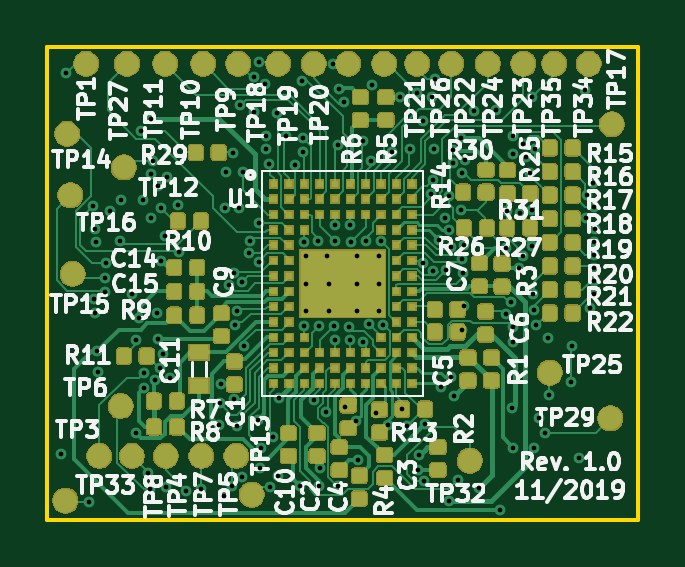
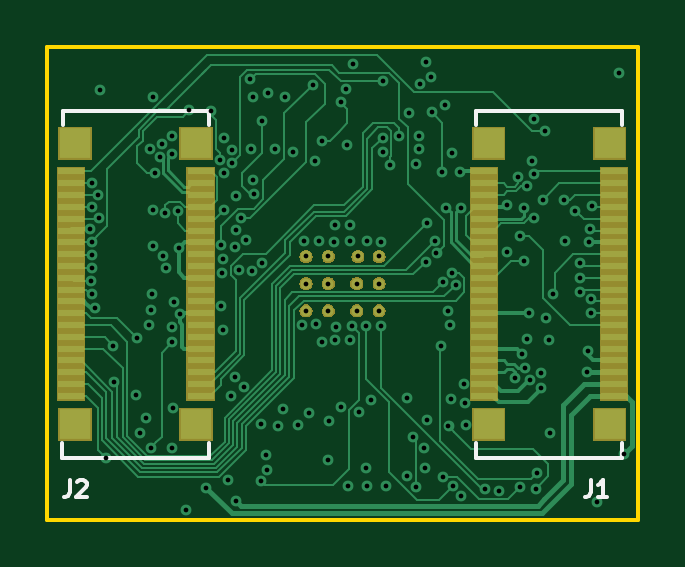
Circuit board: 13 layer files. Board 25.0 x 20.0 mm.
- bottom_mask: zglue-jade-adapter-B.Mask.gbr (12046 bytes)
- paste: zglue-jade-adapter-B.Paste.gbr (2697 bytes)
- bottom_silk: zglue-jade-adapter-B.SilkS.gbr (1897 bytes)
- bottom_copper: zglue-jade-adapter-Bottom_Layer.gbr (36259 bytes)
- outline: zglue-jade-adapter-Edge.Cuts.gbr (662 bytes)
- top_mask: zglue-jade-adapter-F.Mask.gbr (120173 bytes)
- paste: zglue-jade-adapter-F.Paste.gbr (155047 bytes)
- top_silk: zglue-jade-adapter-F.SilkS.gbr (61828 bytes)
- drill: zglue-jade-adapter-NPTH.drl (159 bytes)
- drill: zglue-jade-adapter-PTH.drl (3432 bytes)
- inner_copper: zglue-jade-adapter-Power_Layer1.gbr (1320 bytes)
- inner_copper: zglue-jade-adapter-Power_Layer2.gbr (1320 bytes)
- top_copper: zglue-jade-adapter-Top_Layer.gbr (210178 bytes)

=== bottom_mask: zglue-jade-adapter-B.Mask.gbr (12046 bytes, source omitted) ===
=== paste: zglue-jade-adapter-B.Paste.gbr ===
G04 #@! TF.GenerationSoftware,KiCad,Pcbnew,5.0.2+dfsg1-1~bpo9+1*
G04 #@! TF.CreationDate,2019-11-05T12:23:44+01:00*
G04 #@! TF.ProjectId,zglue-jade-adapter,7a676c75-652d-46a6-9164-652d61646170,rev?*
G04 #@! TF.SameCoordinates,Original*
G04 #@! TF.FileFunction,Paste,Bot*
G04 #@! TF.FilePolarity,Positive*
%FSLAX46Y46*%
G04 Gerber Fmt 4.6, Leading zero omitted, Abs format (unit mm)*
G04 Created by KiCad (PCBNEW 5.0.2+dfsg1-1~bpo9+1) date Tue 05 Nov 2019 12:23:44 PM CET*
%MOMM*%
%LPD*%
G01*
G04 APERTURE LIST*
%ADD10R,1.100000X0.300000*%
%ADD11R,1.320000X1.300000*%
G04 APERTURE END LIST*
D10*
G04 #@! TO.C,J1*
X6506220Y-14752000D03*
X6506220Y-14252000D03*
X6506220Y-13752000D03*
X6506220Y-13252000D03*
X6506220Y-12752000D03*
X6506220Y-12252000D03*
X6506220Y-11752000D03*
X6506220Y-11252000D03*
X6506220Y-10752000D03*
X6506220Y-10252000D03*
X6506220Y-9752000D03*
X6506220Y-9252000D03*
X6506220Y-8752000D03*
X6506220Y-8252000D03*
X6506220Y-7752000D03*
X6506220Y-7252000D03*
X6506220Y-6752000D03*
X6506220Y-6252000D03*
X6506220Y-5752000D03*
X6506220Y-5252000D03*
X1007120Y-14752000D03*
X1007120Y-14252000D03*
X1007120Y-13752000D03*
X1007120Y-13252000D03*
X1007120Y-12752000D03*
X1007120Y-12252000D03*
X1007120Y-11752000D03*
X1007120Y-11252000D03*
X1007120Y-10752000D03*
X1007120Y-10252000D03*
X1007120Y-9752000D03*
X1007120Y-9252000D03*
X1007120Y-8752000D03*
X1007120Y-8252000D03*
X1007120Y-7752000D03*
X1007120Y-7252000D03*
X1007120Y-6752000D03*
X1007120Y-6252000D03*
X1007120Y-5752000D03*
X1007120Y-5252000D03*
D11*
X6318260Y-15958500D03*
X1197620Y-15953420D03*
X6318260Y-4050980D03*
X1197620Y-4050980D03*
G04 #@! TD*
D10*
G04 #@! TO.C,J2*
X24006220Y-14752000D03*
X24006220Y-14252000D03*
X24006220Y-13752000D03*
X24006220Y-13252000D03*
X24006220Y-12752000D03*
X24006220Y-12252000D03*
X24006220Y-11752000D03*
X24006220Y-11252000D03*
X24006220Y-10752000D03*
X24006220Y-10252000D03*
X24006220Y-9752000D03*
X24006220Y-9252000D03*
X24006220Y-8752000D03*
X24006220Y-8252000D03*
X24006220Y-7752000D03*
X24006220Y-7252000D03*
X24006220Y-6752000D03*
X24006220Y-6252000D03*
X24006220Y-5752000D03*
X24006220Y-5252000D03*
X18507120Y-14752000D03*
X18507120Y-14252000D03*
X18507120Y-13752000D03*
X18507120Y-13252000D03*
X18507120Y-12752000D03*
X18507120Y-12252000D03*
X18507120Y-11752000D03*
X18507120Y-11252000D03*
X18507120Y-10752000D03*
X18507120Y-10252000D03*
X18507120Y-9752000D03*
X18507120Y-9252000D03*
X18507120Y-8752000D03*
X18507120Y-8252000D03*
X18507120Y-7752000D03*
X18507120Y-7252000D03*
X18507120Y-6752000D03*
X18507120Y-6252000D03*
X18507120Y-5752000D03*
X18507120Y-5252000D03*
D11*
X23818260Y-15958500D03*
X18697620Y-15953420D03*
X23818260Y-4050980D03*
X18697620Y-4050980D03*
G04 #@! TD*
M02*

=== bottom_silk: zglue-jade-adapter-B.SilkS.gbr ===
G04 #@! TF.GenerationSoftware,KiCad,Pcbnew,5.0.2+dfsg1-1~bpo9+1*
G04 #@! TF.CreationDate,2019-11-05T12:23:44+01:00*
G04 #@! TF.ProjectId,zglue-jade-adapter,7a676c75-652d-46a6-9164-652d61646170,rev?*
G04 #@! TF.SameCoordinates,Original*
G04 #@! TF.FileFunction,Legend,Bot*
G04 #@! TF.FilePolarity,Positive*
%FSLAX46Y46*%
G04 Gerber Fmt 4.6, Leading zero omitted, Abs format (unit mm)*
G04 Created by KiCad (PCBNEW 5.0.2+dfsg1-1~bpo9+1) date Tue 05 Nov 2019 12:23:44 PM CET*
%MOMM*%
%LPD*%
G01*
G04 APERTURE LIST*
%ADD10C,0.150000*%
G04 APERTURE END LIST*
D10*
G04 #@! TO.C,J1*
X6853800Y-3273980D02*
X6853800Y-2673980D01*
X6853800Y-2673980D02*
X653800Y-2673980D01*
X653800Y-2673980D02*
X653800Y-3273980D01*
X658600Y-16761380D02*
X658600Y-17361380D01*
X6858600Y-17361380D02*
X6858600Y-16761380D01*
X658600Y-17361380D02*
X6858600Y-17361380D01*
G04 #@! TO.C,J2*
X24353800Y-3273980D02*
X24353800Y-2673980D01*
X24353800Y-2673980D02*
X18153800Y-2673980D01*
X18153800Y-2673980D02*
X18153800Y-3273980D01*
X18158600Y-16761380D02*
X18158600Y-17361380D01*
X24358600Y-17361380D02*
X24358600Y-16761380D01*
X18158600Y-17361380D02*
X24358600Y-17361380D01*
G04 #@! TO.C,J1*
X1983333Y-18316666D02*
X1983333Y-18816666D01*
X2016666Y-18916666D01*
X2083333Y-18983333D01*
X2183333Y-19016666D01*
X2250000Y-19016666D01*
X1283333Y-19016666D02*
X1683333Y-19016666D01*
X1483333Y-19016666D02*
X1483333Y-18316666D01*
X1550000Y-18416666D01*
X1616666Y-18483333D01*
X1683333Y-18516666D01*
G04 #@! TO.C,J2*
X24033333Y-18316666D02*
X24033333Y-18816666D01*
X24066666Y-18916666D01*
X24133333Y-18983333D01*
X24233333Y-19016666D01*
X24300000Y-19016666D01*
X23733333Y-18383333D02*
X23700000Y-18350000D01*
X23633333Y-18316666D01*
X23466666Y-18316666D01*
X23400000Y-18350000D01*
X23366666Y-18383333D01*
X23333333Y-18450000D01*
X23333333Y-18516666D01*
X23366666Y-18616666D01*
X23766666Y-19016666D01*
X23333333Y-19016666D01*
G04 #@! TD*
M02*

=== bottom_copper: zglue-jade-adapter-Bottom_Layer.gbr (36259 bytes, source omitted) ===
=== outline: zglue-jade-adapter-Edge.Cuts.gbr ===
G04 #@! TF.GenerationSoftware,KiCad,Pcbnew,5.0.2+dfsg1-1~bpo9+1*
G04 #@! TF.CreationDate,2019-11-05T12:23:44+01:00*
G04 #@! TF.ProjectId,zglue-jade-adapter,7a676c75-652d-46a6-9164-652d61646170,rev?*
G04 #@! TF.SameCoordinates,Original*
G04 #@! TF.FileFunction,Profile,NP*
%FSLAX46Y46*%
G04 Gerber Fmt 4.6, Leading zero omitted, Abs format (unit mm)*
G04 Created by KiCad (PCBNEW 5.0.2+dfsg1-1~bpo9+1) date Tue 05 Nov 2019 12:23:44 PM CET*
%MOMM*%
%LPD*%
G01*
G04 APERTURE LIST*
%ADD10C,0.150000*%
G04 APERTURE END LIST*
D10*
X0Y-20000000D02*
X0Y0D01*
X25000000Y0D02*
X0Y0D01*
X25000000Y-20000000D02*
X25000000Y0D01*
X25000000Y-20000000D02*
X0Y-20000000D01*
M02*

=== top_mask: zglue-jade-adapter-F.Mask.gbr (120173 bytes, source omitted) ===
=== paste: zglue-jade-adapter-F.Paste.gbr (155047 bytes, source omitted) ===
=== top_silk: zglue-jade-adapter-F.SilkS.gbr (61828 bytes, source omitted) ===
=== drill: zglue-jade-adapter-NPTH.drl ===
M48
;DRILL file {KiCad 5.0.2+dfsg1-1~bpo9+1} date Tue 05 Nov 2019 12:23:46 PM CET
;FORMAT={-:-/ absolute / metric / decimal}
FMAT,2
METRIC,TZ
%
G90
G05
T0
M30

=== drill: zglue-jade-adapter-PTH.drl ===
M48
;DRILL file {KiCad 5.0.2+dfsg1-1~bpo9+1} date Tue 05 Nov 2019 12:23:46 PM CET
;FORMAT={-:-/ absolute / metric / decimal}
FMAT,2
METRIC,TZ
T1C0.200
%
G90
G05
T1
X0.565Y-17.195
X0.79Y-1.09
X1.745Y-19.235
X1.934Y-6.726
X1.965Y-10.645
X1.996Y-11.229
X2.014Y-7.676
X2.055Y-8.235
X2.115Y-12.865
X2.162Y-13.752
X2.441Y-10.334
X2.448Y-9.761
X2.462Y-9.13
X2.642Y-6.908
X3.079Y-8.214
X3.104Y-6.465
X3.579Y-10.455
X3.735Y-16.315
X3.744Y-12.385
X3.885Y-11.455
X3.946Y-3.521
X4.031Y-6.445
X4.098Y-13.775
X4.098Y-14.415
X4.265Y-18.005
X4.33Y-18.71
X4.385Y-3.035
X4.39Y-7.23
X4.4Y-5.352
X4.477Y-4.826
X4.566Y-14.065
X4.625Y-11.239
X4.675Y-12.325
X4.676Y-5.884
X4.777Y-13.576
X4.802Y-9.025
X4.82Y-6.8
X4.891Y-12.985
X4.996Y-7.971
X5.005Y-18.628
X5.064Y-5.496
X5.206Y-14.006
X5.54Y-6.69
X5.55Y-8.678
X5.885Y-18.765
X6.485Y-18.695
X7.282Y-15.988
X7.307Y-15.074
X7.36Y-14.265
X7.465Y-18.991
X7.502Y-6.782
X7.545Y-5.265
X7.699Y-10.049
X7.825Y-18.555
X7.855Y-4.488
X7.885Y-9.551
X7.902Y-14.902
X7.95Y-11.738
X8.014Y-16.046
X8.033Y-11.17
X8.108Y-6.782
X8.16Y-2.45
X8.242Y-9.945
X8.245Y-18.195
X8.269Y-5.265
X8.341Y-12.66
X8.522Y-8.711
X8.577Y-8.181
X8.725Y-2.755
X8.76Y-1.27
X8.912Y-15.778
X8.937Y-7.428
X8.959Y-9.064
X8.97Y-0.61
X8.995Y-17.811
X9.045Y-16.955
X9.225Y-1.529
X9.242Y-3.746
X9.242Y-4.303
X9.375Y-4.915
X9.405Y-18.595
X9.535Y-16.505
X9.705Y-2.789
X9.759Y-18.165
X9.786Y-14.851
X10.095Y-3.744
X10.5Y-4.98
X10.675Y-18.549
X10.77Y-1.42
X10.805Y-3.815
X10.805Y-4.415
X10.872Y-11.784
X10.875Y-8.22
X11.289Y-14.917
X11.475Y-8.215
X11.485Y-18.565
X11.506Y-11.794
X11.523Y-17.811
X11.808Y-15.447
X12.074Y-0.694
X12.119Y-11.804
X12.175Y-7.525
X12.175Y-8.21
X12.175Y-12.388
X12.285Y-18.587
X12.3Y-4.12
X12.355Y-1.775
X12.555Y-2.315
X12.58Y-15.225
X12.766Y-11.855
X12.825Y-7.525
X12.827Y-12.384
X12.85Y-8.225
X13.08Y-15.815
X13.135Y-17.479
X13.355Y-3.945
X13.371Y-12.479
X13.475Y-8.2
X13.609Y-11.72
X13.678Y-4.815
X13.746Y-1.574
X13.906Y-15.486
X14.125Y-8.195
X14.204Y-11.745
X14.405Y-15.99
X14.606Y-4.415
X14.943Y-2.116
X15.02Y-15.315
X15.22Y-16.021
X15.358Y-4.295
X15.648Y-1.912
X15.693Y-17.871
X15.737Y-17.257
X15.905Y-3.125
X15.916Y-9.137
X15.935Y-18.345
X15.968Y-15.953
X16.25Y-6.21
X16.275Y-2.085
X16.305Y-5.625
X16.335Y-9.465
X16.356Y-4.304
X16.415Y-1.35
X16.575Y-8.152
X16.675Y-14.365
X16.815Y-7.225
X16.881Y-9.419
X17.Y-7.744
X17.003Y-6.308
X17.005Y-19.205
X17.065Y-8.429
X17.069Y-13.971
X17.168Y-4.9
X17.175Y-4.355
X17.212Y-14.742
X17.364Y-18.304
X17.505Y-3.845
X17.525Y-6.875
X17.538Y-5.305
X17.545Y-11.955
X17.564Y-8.954
X17.588Y-9.544
X17.625Y-10.965
X17.63Y-8.37
X17.699Y-4.776
X18.065Y-2.712
X18.275Y-18.645
X18.985Y-2.665
X19.146Y-19.584
X19.395Y-11.305
X19.432Y-8.504
X19.475Y-6.945
X19.63Y-10.79
X19.675Y-15.245
X19.7Y-16.938
X19.7Y-3.74
X19.7Y-12.49
X19.707Y-4.5
X19.725Y-11.845
X19.966Y-9.351
X20.005Y-6.995
X20.119Y-8.817
X20.15Y-4.09
X20.24Y-4.65
X20.449Y-5.312
X20.512Y-8.423
X20.53Y-2.09
X20.535Y-6.875
X20.555Y-10.435
X20.608Y-11.115
X20.609Y-16.938
X20.642Y-4.292
X20.7Y-11.77
X20.815Y-15.685
X21.075Y-16.335
X21.2Y-12.311
X21.235Y-14.695
X22.163Y-14.155
X22.198Y-12.62
X22.511Y-17.401
X22.755Y-1.815
X22.816Y-7.242
X22.84Y-6.263
X22.96Y-11.043
X23.102Y-5.726
X23.124Y-8.221
X23.124Y-8.774
X23.124Y-9.34
X23.124Y-10.43
X23.126Y-6.774
X23.154Y-9.871
X23.185Y-7.693
X10.95Y-8.85
X10.95Y-10.
X10.95Y-11.15
X11.85Y-8.85
X11.9Y-10.
X11.9Y-11.15
X13.1Y-8.85
X13.1Y-10.
X13.1Y-11.15
X14.05Y-8.85
X14.05Y-10.
X14.05Y-11.15
T0
M30

=== inner_copper: zglue-jade-adapter-Power_Layer1.gbr ===
G04 #@! TF.GenerationSoftware,KiCad,Pcbnew,5.0.2+dfsg1-1~bpo9+1*
G04 #@! TF.CreationDate,2019-10-17T14:08:20+02:00*
G04 #@! TF.ProjectId,zglue-jade-adapter,7a676c75-652d-46a6-9164-652d61646170,rev?*
G04 #@! TF.SameCoordinates,Original*
G04 #@! TF.FileFunction,Copper,L2,Inr*
G04 #@! TF.FilePolarity,Positive*
%FSLAX46Y46*%
G04 Gerber Fmt 4.6, Leading zero omitted, Abs format (unit mm)*
G04 Created by KiCad (PCBNEW 5.0.2+dfsg1-1~bpo9+1) date Thu 17 Oct 2019 02:08:20 PM CEST*
%MOMM*%
%LPD*%
G01*
G04 APERTURE LIST*
G04 #@! TA.AperFunction,ViaPad*
%ADD10C,0.400000*%
G04 #@! TD*
G04 APERTURE END LIST*
D10*
G04 #@! TO.N,/CSI_CLK_IN_P*
X5059455Y-5500545D03*
G04 #@! TO.N,/CSI_CLK_IN_N*
X4670545Y-5889455D03*
G04 #@! TO.N,Net-(U1-PadD8)*
X14120000Y-8210000D03*
G04 #@! TO.N,/ULPM_WAKE*
X10870000Y-8225000D03*
G04 #@! TO.N,/PIO3*
X11545000Y-4585000D03*
G04 #@! TO.N,/PROC_OUT_1*
X10495000Y-4985000D03*
G04 #@! TO.N,/PROC_OUT_2*
X11195000Y-5035000D03*
G04 #@! TO.N,/PIO1*
X11845000Y-4985000D03*
G04 #@! TO.N,/DONE*
X10895000Y-4635000D03*
G04 #@! TO.N,/PIO2*
X12170000Y-8215000D03*
G04 #@! TO.N,/PIO13*
X13470000Y-8205000D03*
G04 #@! TO.N,/PIO14*
X12845000Y-8230000D03*
G04 #@! TO.N,/PIO8*
X12820000Y-7530000D03*
G04 #@! TO.N,/PIO6*
X12170000Y-7530000D03*
G04 #@! TO.N,Net-(U1-PadC3)*
X11470000Y-8220000D03*
G04 #@! TD*
M02*

=== inner_copper: zglue-jade-adapter-Power_Layer2.gbr ===
G04 #@! TF.GenerationSoftware,KiCad,Pcbnew,5.0.2+dfsg1-1~bpo9+1*
G04 #@! TF.CreationDate,2019-10-17T14:08:20+02:00*
G04 #@! TF.ProjectId,zglue-jade-adapter,7a676c75-652d-46a6-9164-652d61646170,rev?*
G04 #@! TF.SameCoordinates,Original*
G04 #@! TF.FileFunction,Copper,L5,Inr*
G04 #@! TF.FilePolarity,Positive*
%FSLAX46Y46*%
G04 Gerber Fmt 4.6, Leading zero omitted, Abs format (unit mm)*
G04 Created by KiCad (PCBNEW 5.0.2+dfsg1-1~bpo9+1) date Thu 17 Oct 2019 02:08:20 PM CEST*
%MOMM*%
%LPD*%
G01*
G04 APERTURE LIST*
G04 #@! TA.AperFunction,ViaPad*
%ADD10C,0.400000*%
G04 #@! TD*
G04 APERTURE END LIST*
D10*
G04 #@! TO.N,/CSI_CLK_IN_P*
X5059455Y-5500545D03*
G04 #@! TO.N,/CSI_CLK_IN_N*
X4670545Y-5889455D03*
G04 #@! TO.N,Net-(U1-PadD8)*
X14120000Y-8210000D03*
G04 #@! TO.N,/ULPM_WAKE*
X10870000Y-8225000D03*
G04 #@! TO.N,/PIO3*
X11545000Y-4585000D03*
G04 #@! TO.N,/PROC_OUT_1*
X10495000Y-4985000D03*
G04 #@! TO.N,/PROC_OUT_2*
X11195000Y-5035000D03*
G04 #@! TO.N,/PIO1*
X11845000Y-4985000D03*
G04 #@! TO.N,/DONE*
X10895000Y-4635000D03*
G04 #@! TO.N,/PIO2*
X12170000Y-8215000D03*
G04 #@! TO.N,/PIO13*
X13470000Y-8205000D03*
G04 #@! TO.N,/PIO14*
X12845000Y-8230000D03*
G04 #@! TO.N,/PIO8*
X12820000Y-7530000D03*
G04 #@! TO.N,/PIO6*
X12170000Y-7530000D03*
G04 #@! TO.N,Net-(U1-PadC3)*
X11470000Y-8220000D03*
G04 #@! TD*
M02*

=== top_copper: zglue-jade-adapter-Top_Layer.gbr (210178 bytes, source omitted) ===
